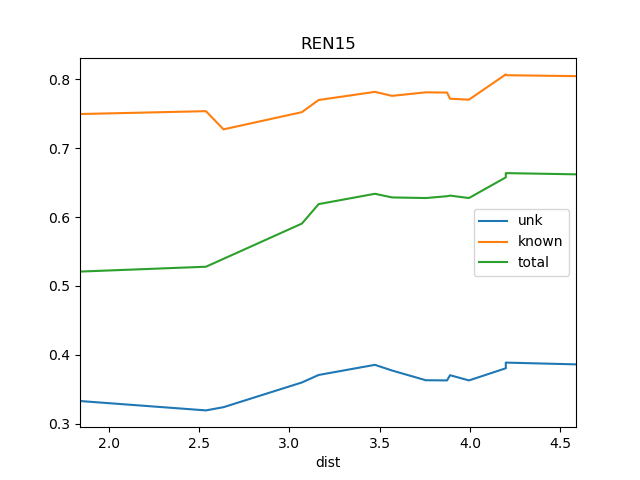

Data behind this chart, as committed beside it:
dist, known, total, train_docs, unk
1.84, 0.7495, 0.5207, {'REN9', 'REN10'}, 0.3328
2.537, 0.7537, 0.5278, {'REN9', 'REN10', 'REN8', 'REN7'}, 0.3192
2.635, 0.7273, 0.5393, {'REN10', 'REN8', 'REN5', 'REN6', 'REN7'…, 0.3239
3.069, 0.7523, 0.5905, {'REN10', 'REN8', 'REN5', 'REN6', 'REN7'…, 0.3597
3.161, 0.7699, 0.6187, {'REN10', 'REN8', 'REN5', 'REN2', 'REN7'…, 0.3706
3.473, 0.7817, 0.6337, {'REN10', 'REN8', 'BS1', 'REN5', 'REN6',…, 0.3853
3.568, 0.7759, 0.6284, {'REN10', 'REN8', 'REN5', 'BS1', 'REN6',…, 0.3771
3.755, 0.781, 0.6275, {'REN10', 'REN8', 'SRR1', 'REN9', 'REN5'…, 0.363
3.872, 0.7807, 0.6302, {'REN10', 'REN8', 'SRR1', 'Ko', 'REN5', …, 0.3627
3.889, 0.7717, 0.6311, {'REN10', 'REN8', 'SRR1', 'Ko', 'REN5', …, 0.3703
3.994, 0.7704, 0.6275, {'REN10', 'REN19', 'REN9', 'REN14', 'REN…, 0.3627
4.198, 0.8071, 0.6575, {'REN10', 'REN19', 'REN9', 'REN14', 'REN…, 0.3804
4.198, 0.8059, 0.6637, {'REN10', 'REN19', 'REN9', 'REN14', 'REN…, 0.3886
4.587, 0.8046, 0.662, {'REN10', 'REN19', 'REN9', 'REN14', 'REN…, 0.386
